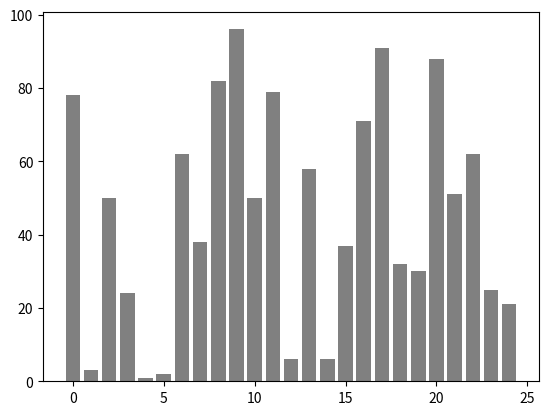

Write the Python code that produced this figure.
import matplotlib.pyplot as plt
import numpy as np
from matplotlib.animation import FuncAnimation

def selection_sort(arr):
    n = len(arr)
    for i in range(n):
        
        min_idx = i
        for j in range(i+1, n):
            if arr[j] < arr[min_idx]:
                min_idx = j
            yield arr, j, min_idx, i  
        arr[i], arr[min_idx] = arr[min_idx], arr[i]
        yield arr, min_idx, i, i  
def update(data):
    bars, selected, min_idx, fixed = data
    ax.clear()
    bar_colors = ['#1f77b4' if x > fixed else 'orange' if x == min_idx else 'green' if x == selected else 'grey' for x in range(len(bars))]
    ax.bar(range(len(bars)), bars, color=bar_colors)
    ax.set_title("Selection Sort Visualization")
    ax.set_xlabel("Index")
    ax.set_ylabel("Value")

# Generate random data
data = np.random.randint(1, 100, 25)


fig, ax = plt.subplots()
bars = plt.bar(range(len(data)), data, color='grey')

ani = FuncAnimation(fig, func=update, frames=selection_sort(data), repeat=False, blit=False, interval=200)

plt.show()